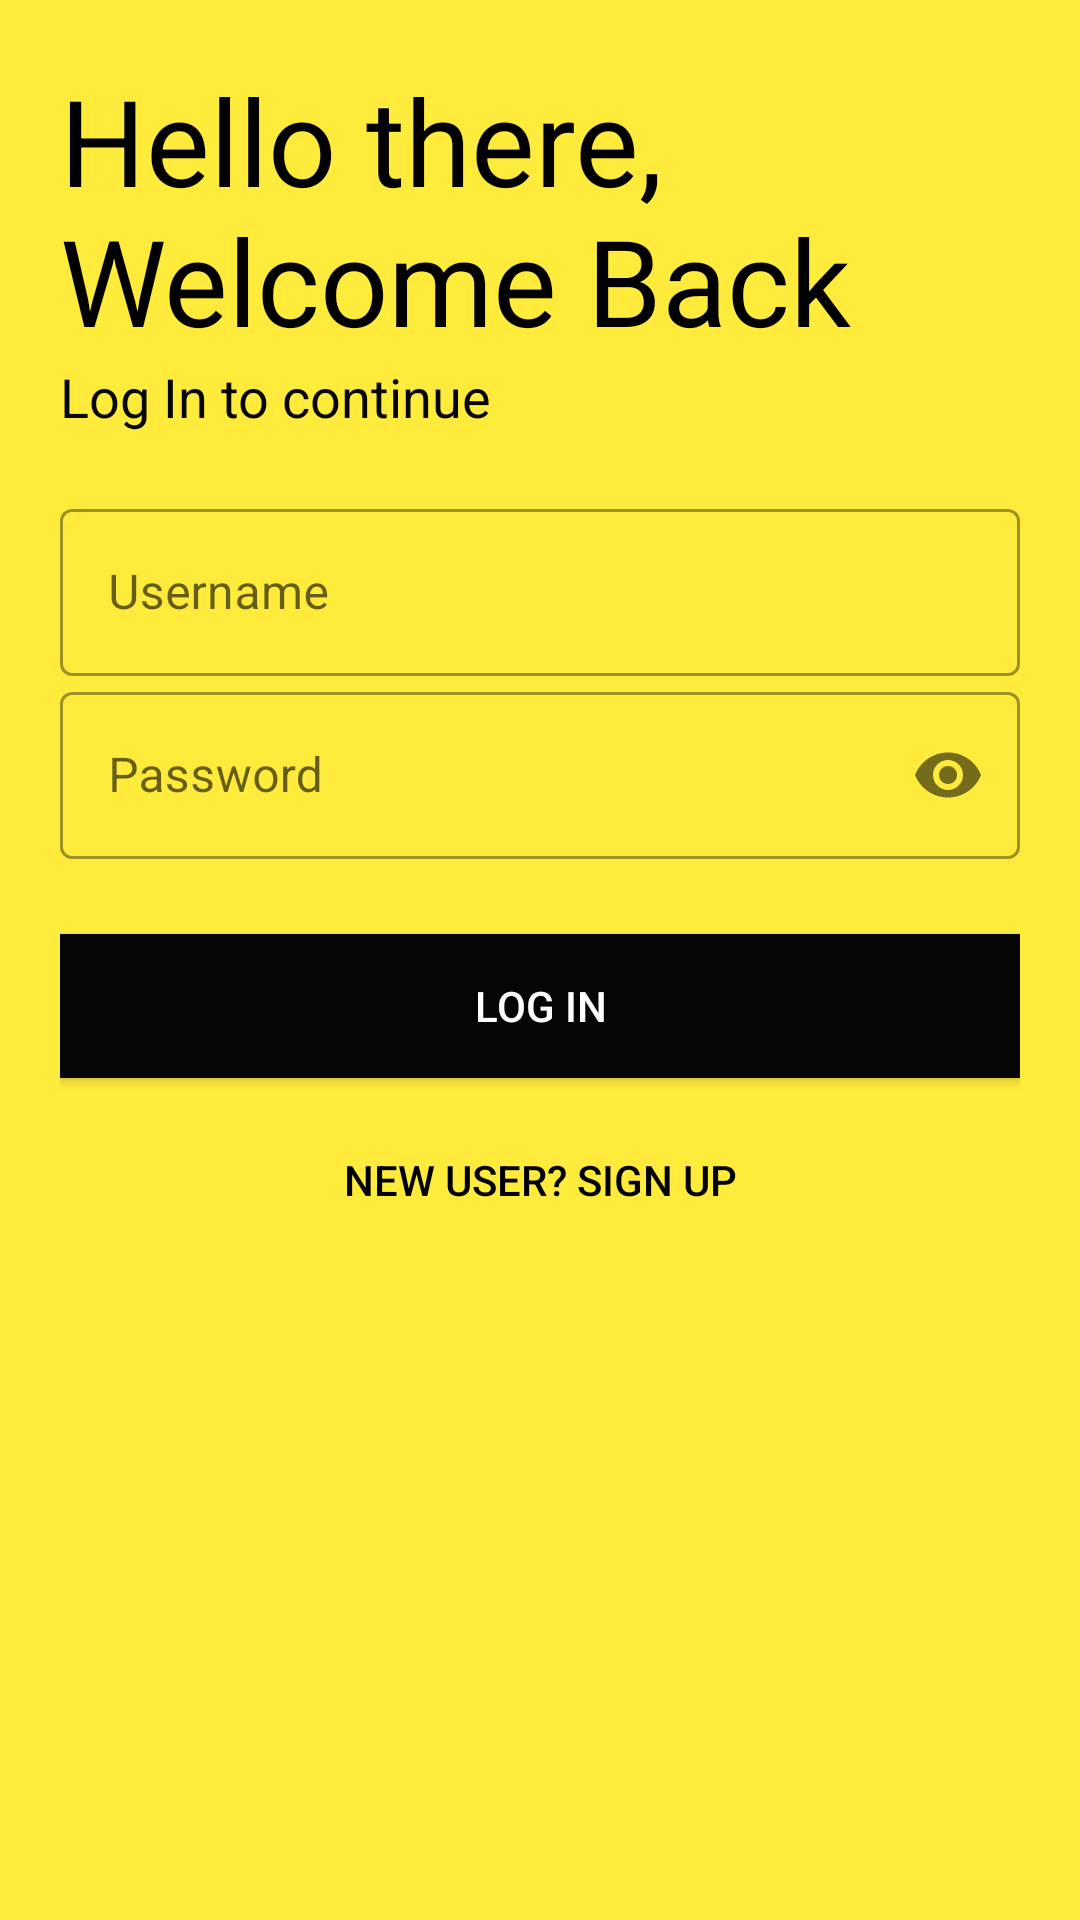

Layout XML and referenced resources for this Android screen:
<!-- AndroidManifest.xml: application theme Theme.RITHostel -->
<!-- res/layout/activity_main.xml -->
<?xml version="1.0" encoding="utf-8"?>
<LinearLayout xmlns:android="http://schemas.android.com/apk/res/android"
    xmlns:app="http://schemas.android.com/apk/res-auto"
    xmlns:tools="http://schemas.android.com/tools"
    android:layout_width="match_parent"
    android:layout_height="match_parent"

    android:background="#FFEB3B"
    android:orientation="vertical"
    android:padding="20dp">


    <TextView
        android:id="@+id/logo_name"
        android:layout_width="wrap_content"
        android:layout_height="wrap_content"
        android:text="Hello there, Welcome Back"
        android:textColor="#000"
        android:textSize="40sp"

        android:transitionName="logo_text" />

    <TextView
        android:id="@+id/slogan_name"
        android:layout_width="wrap_content"
        android:layout_height="wrap_content"
        android:text="Log In to continue"
        android:textColor="#070606"
        android:textSize="18sp" />

    <LinearLayout
        android:layout_width="match_parent"
        android:layout_height="wrap_content"
        android:layout_marginTop="20dp"
        android:layout_marginBottom="20dp"
        android:orientation="vertical">

        <com.google.android.material.textfield.TextInputLayout
            android:id="@+id/username"
            style="@style/Widget.MaterialComponents.TextInputLayout.OutlinedBox"
            android:layout_width="match_parent"
            android:layout_height="wrap_content"
            android:hint="Username">

            <com.google.android.material.textfield.TextInputEditText
                android:id="@+id/suname"
                android:layout_width="match_parent"
                android:layout_height="wrap_content" />
        </com.google.android.material.textfield.TextInputLayout>

        <com.google.android.material.textfield.TextInputLayout
            android:id="@+id/password"
            style="@style/Widget.MaterialComponents.TextInputLayout.OutlinedBox"
            android:layout_width="match_parent"
            android:layout_height="wrap_content"
            android:hint="Password"
            app:passwordToggleEnabled="true">

            <com.google.android.material.textfield.TextInputEditText
                android:id="@+id/spass"
                android:layout_width="match_parent"
                android:layout_height="wrap_content"
                android:inputType="textPassword" />
        </com.google.android.material.textfield.TextInputLayout>

        <Button
            android:id="@+id/loginBtn"
            android:layout_width="match_parent"
            android:layout_height="wrap_content"
            android:layout_marginTop="25dp"
            android:layout_marginBottom="5dp"
            android:background="#000"
            android:text="Log In"
            android:textColor="#fff"
            app:backgroundTint="#050505" />

        <Button
            android:id="@+id/nextPage"
            android:layout_width="match_parent"
            android:layout_height="wrap_content"
            android:layout_gravity="right"
            android:layout_margin="5dp"
            android:background="#00000000"
            android:elevation="0dp"
            android:text="New User? SIGN UP"
            android:textColor="#000" />

    </LinearLayout>
</LinearLayout>
<!-- resources referenced by this layout -->
<resources>
  <style name="Theme.RITHostel" parent="Theme.MaterialComponents.DayNight.DarkActionBar">
          
          <item name="colorPrimary">@color/purple_500</item>
          <item name="colorPrimaryVariant">@color/purple_700</item>
          <item name="colorOnPrimary">@color/white</item>
          
          <item name="colorSecondary">@color/teal_200</item>
          <item name="colorSecondaryVariant">@color/teal_700</item>
          <item name="colorOnSecondary">@color/black</item>
          
          <item name="android:statusBarColor" tools:targetApi="21">?attr/colorPrimaryVariant</item>
          
      </style>
  <!-- not gathered from this repository: default colours our renderer supplied (Android Studio template values) -->
  <color name="purple_500">#FF6200EE</color>
  <color name="purple_700">#FF3700B3</color>
  <color name="teal_200">#FF03DAC5</color>
  <color name="teal_700">#FF018786</color>
  <color name="black">#FF000000</color>
  <color name="white">#FFFFFFFF</color>
</resources>
